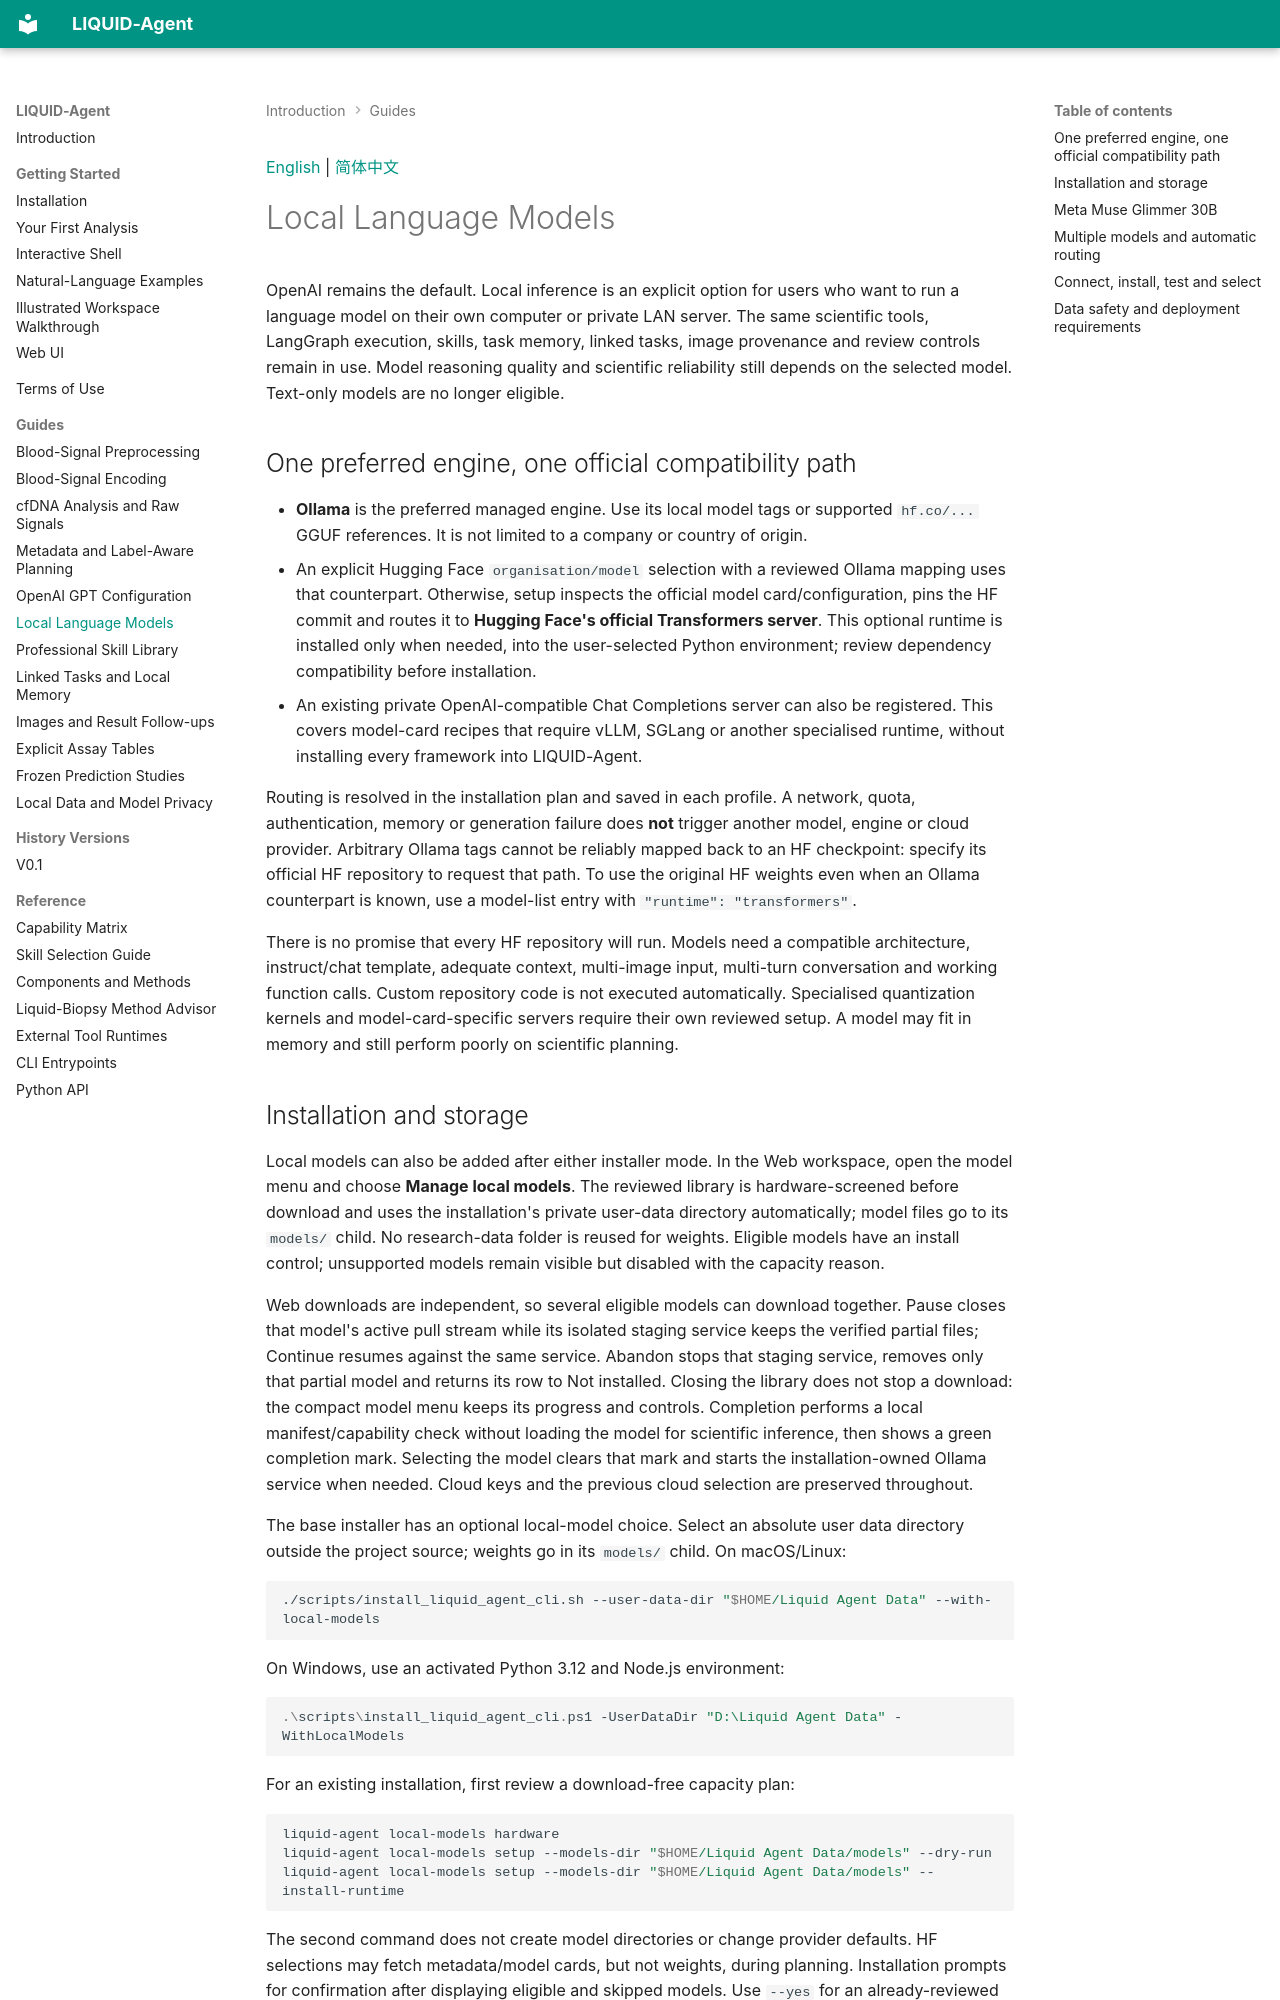

repository: LCRC-AI/liquid-agent-wiki · page: guides/local-models/index.html · generator: mkdocs

<a id="english"></a>

[English](#english) | [简体中文](#chinese)

# Local Language Models

OpenAI remains the default. Local inference is an explicit option for users who
want to run a language model on their own computer or private LAN server.
The same scientific tools, LangGraph execution, skills, task memory, linked tasks,
image provenance and review controls remain in use. Model reasoning quality and
scientific reliability still depends on the selected model. Text-only models are no longer eligible.

## One preferred engine, one official compatibility path

- **Ollama** is the preferred managed engine. Use its local model tags or supported
  `hf.co/...` GGUF references. It is not limited to a company or country of origin.
- An explicit Hugging Face `organisation/model` selection with a reviewed Ollama
  mapping uses that counterpart. Otherwise, setup inspects the official model
  card/configuration, pins the HF commit and routes it to **Hugging Face's official
  Transformers server**. This optional runtime is installed only when needed,
  into the user-selected Python environment; review dependency compatibility before installation.
- An existing private OpenAI-compatible Chat Completions server can also be
  registered. This covers model-card recipes that require vLLM, SGLang or another
  specialised runtime, without installing every framework into LIQUID-Agent.

Routing is resolved in the installation plan and saved in each profile. A network,
quota, authentication, memory or generation failure does **not** trigger another
model, engine or cloud provider. Arbitrary Ollama tags cannot be reliably mapped
back to an HF checkpoint: specify its official HF repository to request that path.
To use the original HF weights even when an Ollama counterpart is known, use a
model-list entry with `"runtime": "transformers"`.

There is no promise that every HF repository will run. Models need a compatible
architecture, instruct/chat template, adequate context, multi-image input, multi-turn conversation and working function calls.
Custom repository code is not executed automatically. Specialised quantization
kernels and model-card-specific servers require their own reviewed setup. A model
may fit in memory and still perform poorly on scientific planning.
